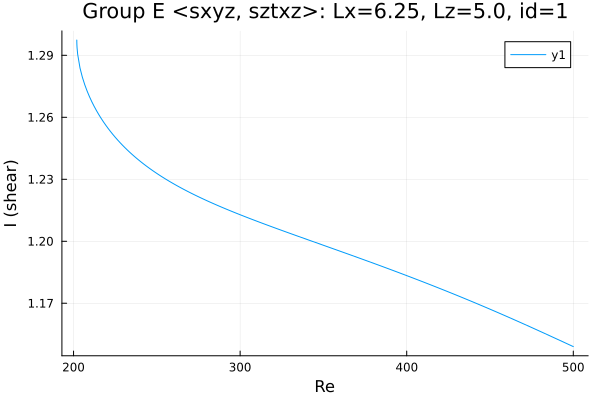

The table this chart was drawn from, first rows:
Re, shear
202, 1.297
202, 1.297
202, 1.297
202, 1.297
202, 1.297
202, 1.297
202, 1.297
202, 1.297
202, 1.297
202, 1.297
202, 1.295
202.1, 1.294
202.5, 1.291
203.9, 1.284
205.3, 1.279
206.7, 1.276
208.1, 1.273
209.5, 1.27
210.9, 1.268
212.4, 1.265
213.8, 1.263
215.2, 1.261
216.6, 1.259
218, 1.258
219.4, 1.256
220.8, 1.255
222.3, 1.253
223.7, 1.252
225.1, 1.25
226.5, 1.249
227.9, 1.248
229.3, 1.247
230.7, 1.245
232.2, 1.244
233.6, 1.243
235, 1.242
236.4, 1.241
237.8, 1.24
239.2, 1.239
240.6, 1.238
242.1, 1.237
243.5, 1.237
244.9, 1.236
246.3, 1.235
247.7, 1.234
249.1, 1.233
250.5, 1.233
252, 1.232
253.4, 1.231
254.8, 1.23
256.2, 1.23
257.6, 1.229
259, 1.228
260.4, 1.228
261.9, 1.227
263.3, 1.226
264.7, 1.226
266.1, 1.225
267.5, 1.225
268.9, 1.224
... 189 more rows
